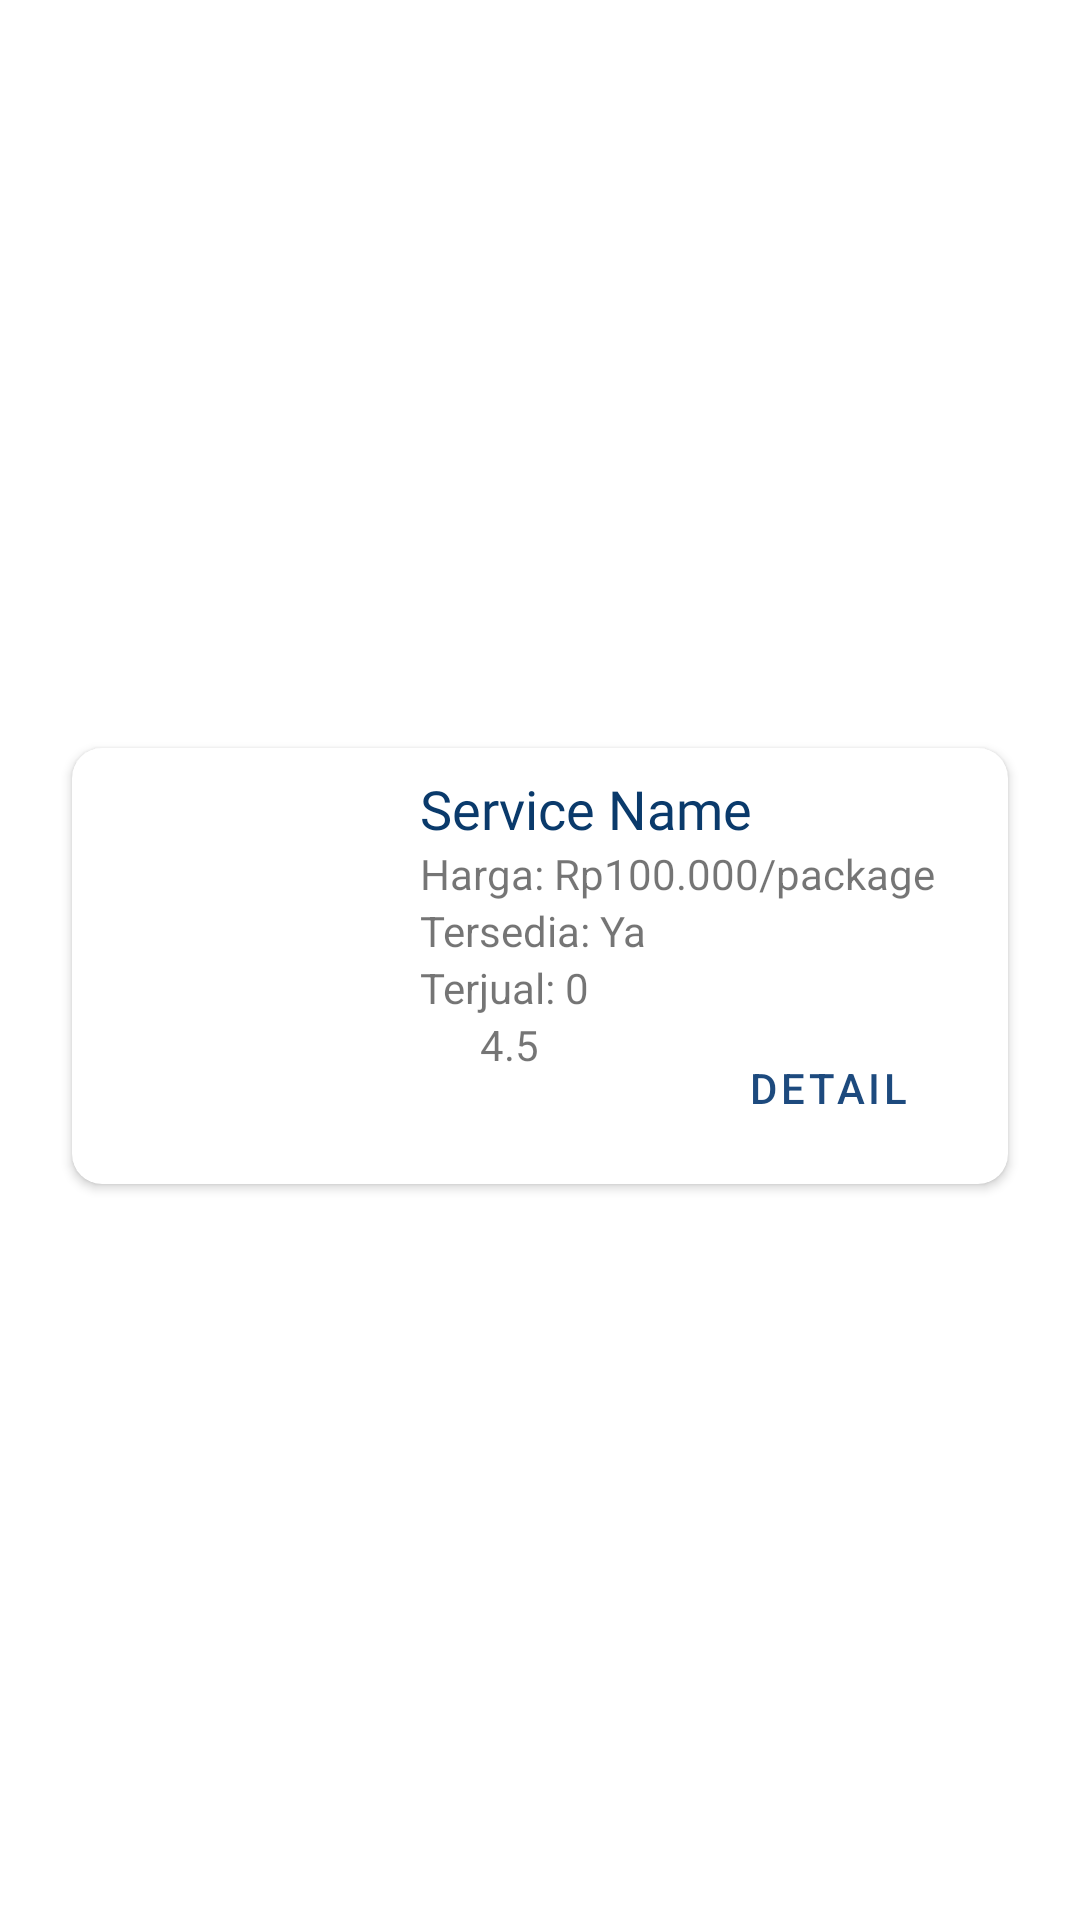

Android layout source for this screen:
<!-- AndroidManifest.xml: application theme Theme.ApartemenKuTenant -->
<!-- res/layout/layout_service_list.xml -->
<?xml version="1.0" encoding="utf-8"?>
<androidx.constraintlayout.widget.ConstraintLayout xmlns:android="http://schemas.android.com/apk/res/android"
    xmlns:app="http://schemas.android.com/apk/res-auto"
    xmlns:tools="http://schemas.android.com/tools"
    android:layout_width="match_parent"
    android:layout_height="wrap_content">

    <androidx.cardview.widget.CardView
        android:layout_width="match_parent"
        android:layout_height="wrap_content"
        android:layout_marginStart="24dp"
        android:layout_marginTop="8dp"
        android:layout_marginEnd="24dp"
        android:layout_marginBottom="4dp"
        app:cardCornerRadius="10dp"
        app:cardElevation="2dp"
        app:layout_constraintBottom_toBottomOf="parent"
        app:layout_constraintEnd_toEndOf="parent"
        app:layout_constraintStart_toStartOf="parent"
        app:layout_constraintTop_toTopOf="parent">

        <androidx.constraintlayout.widget.ConstraintLayout
            android:layout_width="match_parent"
            android:layout_height="match_parent">

            <ImageView
                android:id="@+id/imgServiceSL"
                android:layout_width="100dp"
                android:layout_height="100dp"
                android:layout_marginStart="8dp"
                android:layout_marginTop="8dp"
                android:layout_marginBottom="8dp"
                android:src="@drawable/baseline_broken_image_24"
                app:layout_constraintBottom_toBottomOf="parent"
                app:layout_constraintStart_toStartOf="parent"
                app:layout_constraintTop_toTopOf="parent" />

            <ImageView
                android:id="@+id/imageView2"
                android:layout_width="18dp"
                android:layout_height="18dp"
                android:layout_marginStart="8dp"
                android:src="@drawable/baseline_star_rate_24"
                app:layout_constraintStart_toEndOf="@+id/imgServiceSL"
                app:layout_constraintTop_toBottomOf="@+id/txtSvcSoldSL" />

            <TextView
                android:id="@+id/txtSvcRatingSL"
                android:layout_width="wrap_content"
                android:layout_height="wrap_content"
                android:layout_marginStart="2dp"
                android:text="4.5"
                app:layout_constraintStart_toEndOf="@+id/imageView2"
                app:layout_constraintTop_toBottomOf="@+id/txtSvcSoldSL" />

            <TextView
                android:id="@+id/txtSvcNameSL"
                android:layout_width="0dp"
                android:layout_height="wrap_content"
                android:layout_marginStart="8dp"
                android:layout_marginTop="8dp"
                android:layout_marginEnd="24dp"
                android:fontFamily="@font/public_sans_semibold"
                android:text="Service Name"
                android:textColor="@color/blue_700"
                android:textSize="18sp"
                app:layout_constraintEnd_toEndOf="parent"
                app:layout_constraintStart_toEndOf="@+id/imgServiceSL"
                app:layout_constraintTop_toTopOf="parent" />

            <TextView
                android:id="@+id/txtSvcPriceSL"
                android:layout_width="wrap_content"
                android:layout_height="wrap_content"
                android:layout_marginStart="8dp"
                android:text="Harga: Rp100.000/package"
                app:layout_constraintStart_toEndOf="@+id/imgServiceSL"
                app:layout_constraintTop_toBottomOf="@+id/txtSvcNameSL" />

            <TextView
                android:id="@+id/txtSvcAvailSL"
                android:layout_width="wrap_content"
                android:layout_height="wrap_content"
                android:layout_marginStart="8dp"
                android:text="Tersedia: Ya"
                app:layout_constraintStart_toEndOf="@+id/imgServiceSL"
                app:layout_constraintTop_toBottomOf="@+id/txtSvcPriceSL" />

            <TextView
                android:id="@+id/txtSvcSoldSL"
                android:layout_width="wrap_content"
                android:layout_height="wrap_content"
                android:layout_marginStart="8dp"
                android:text="Terjual: 0"
                app:layout_constraintStart_toEndOf="@+id/imgServiceSL"
                app:layout_constraintTop_toBottomOf="@+id/txtSvcAvailSL" />

            <Button
                android:id="@+id/btnDetailSL"
                style="@style/Widget.MaterialComponents.Button.OutlinedButton"
                android:layout_width="wrap_content"
                android:layout_height="wrap_content"
                android:layout_marginEnd="16dp"
                android:layout_marginBottom="8dp"
                android:text="Detail"
                app:layout_constraintBottom_toBottomOf="parent"
                app:layout_constraintEnd_toEndOf="parent"
                app:layout_constraintTop_toTopOf="@+id/txtSvcRatingSL" />
        </androidx.constraintlayout.widget.ConstraintLayout>
    </androidx.cardview.widget.CardView>
</androidx.constraintlayout.widget.ConstraintLayout>
<!-- resources referenced by this layout -->
<resources>
  <color name="blue_700">#0A3A6B</color>
  <style name="Theme.ApartemenKuTenant" parent="Theme.MaterialComponents.DayNight.DarkActionBar">
          
          <item name="colorPrimary">@color/blue_500</item>
          <item name="colorPrimaryVariant">@color/blue_700</item>
          <item name="colorOnPrimary">@color/white</item>
          
          <item name="colorSecondary">@color/brown_200</item>
          <item name="colorSecondaryVariant">@color/brown_700</item>
          <item name="colorOnSecondary">@color/black</item>
          
          <item name="android:statusBarColor">?attr/colorPrimaryVariant</item>
          
      </style>
  <color name="blue_500">#1D4A7E</color>
  <color name="white">#FFFFFFFF</color>
  <color name="brown_200">#C19F7C</color>
  <color name="brown_700">#53330A</color>
  <color name="black">#FF000000</color>
</resources>
